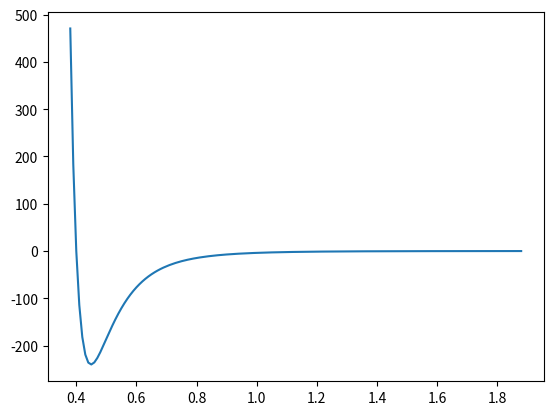

Reproduce this figure in Python.
import random

import numpy as np

from math import cos, sin

ACTION_DIM = 8

def transfer_to_render(x,y,X,Y,scale=10.0):
    '''
    该函数将物理坐标转化为渲染坐标来进行输出
    :param x: 物体中心点坐标x
    :param y: 物体中心点坐标y
    :param X: 物体的宽度X
    :param Y: 物体的高度Y
    :param scale: 物理坐标与像素坐标的放大比例
    :return:
    '''
    x_, y_ = x - X / 2, y - Y / 2
    return x_ * scale, y_ * scale, X * scale, Y * scale

# 修复bug:未按照弧度值进行旋转
identity = np.array([1.0,0.0])
actions = [np.array([0.0,0.0])]
for angle in range(0, 360, int(360/ACTION_DIM)):#逆时针旋转angle的角度，初始为x轴向左
    theta = np.radians(angle)
    mat = np.array([[cos(theta), -sin(theta)],
                   [sin(theta), cos(theta)]])
    vec = np.squeeze((mat.dot(identity)).tolist())
    actions.append(np.array(vec))

def calculate_nij(i, j):
    pos_i = i.pos
    pos_j = j.pos
    return normalized(pos_i - pos_j)

def parse_discrete_action(type:np.ndarray):
    global actions
    return actions[np.argmax(type).item()]
    # sum_probabilities = sum(type)
    # for i in range(len(type)):
    #     type[i] /= sum_probabilities
    #return random_pick(actions, type)

def normalized(a, axis=-1, order=2):
    l2 = np.atleast_1d(np.linalg.norm(a, order, axis))
    l2[l2==0] = 1
    return np.squeeze(a / np.expand_dims(l2, axis))

def calculate_each_group_num(group_size, person_num):
    '''
    根据人数随机计算每组人数的多少
    :param group_size:一个元组，代表一个组的范围
    :param person_num:需要分配的人总数
    :return:
    '''
    group_avg = int(sum(group_size) / 2)
    leader_num = int(person_num / group_avg)
    if leader_num == 0:
       raise Exception("Person_num must be bigger than group_avg_num!")
    else:
        group_num = []
        left_num = person_num
        for i in range(0, leader_num):
            num_in_one_group = random.randint(group_size[0], group_size[1])
            group_num.append(num_in_one_group)
            left_num -= num_in_one_group
        group_num[-1] += left_num
    return group_num

def random_pick(some_list, probabilities):
    x = random.uniform(0,1)
    cumulative_probability = 0.0
    for item, item_probability in zip(some_list, probabilities):
         cumulative_probability += item_probability
         if x < cumulative_probability:
               break
    return item

def ij_power(r, A = 0.01610612736, B = 3.93216):
    ij_group_f =  (A / (pow(r, 12)) - B / (pow(r, 6)))
    return ij_group_f

if __name__ == '__main__':
    # for i in range(10):
    #     group_size = (5, 5)
    #     person_num = 10
    #     ret = calculate_each_group_num(group_size, person_num)
    #     print(ret)
    # Af, Bf = 0.4, 240
    # A = 4 * pow(Af, 12) * Bf
    # B = 4 * pow(Af, 6) * Bf
    # sigma = pow(A / B, 1/6)
    # mu = pow(B, 2)/(4*A)
    # print("Af={},Bf={},A={},B={},mu={},sigma={}".format(Af, Bf, A, B, mu, sigma))

    delta, counter = 0.01, 0
    start = 0.37
    x, y = [], []
    while counter <= 150:
        counter += 1
        r = (delta * counter) + start
        force = ij_power(r)
        x.append(counter / 100 + start)
        y.append(force)
    import matplotlib.pyplot as plt
    plt.plot(x, y)
    plt.show()